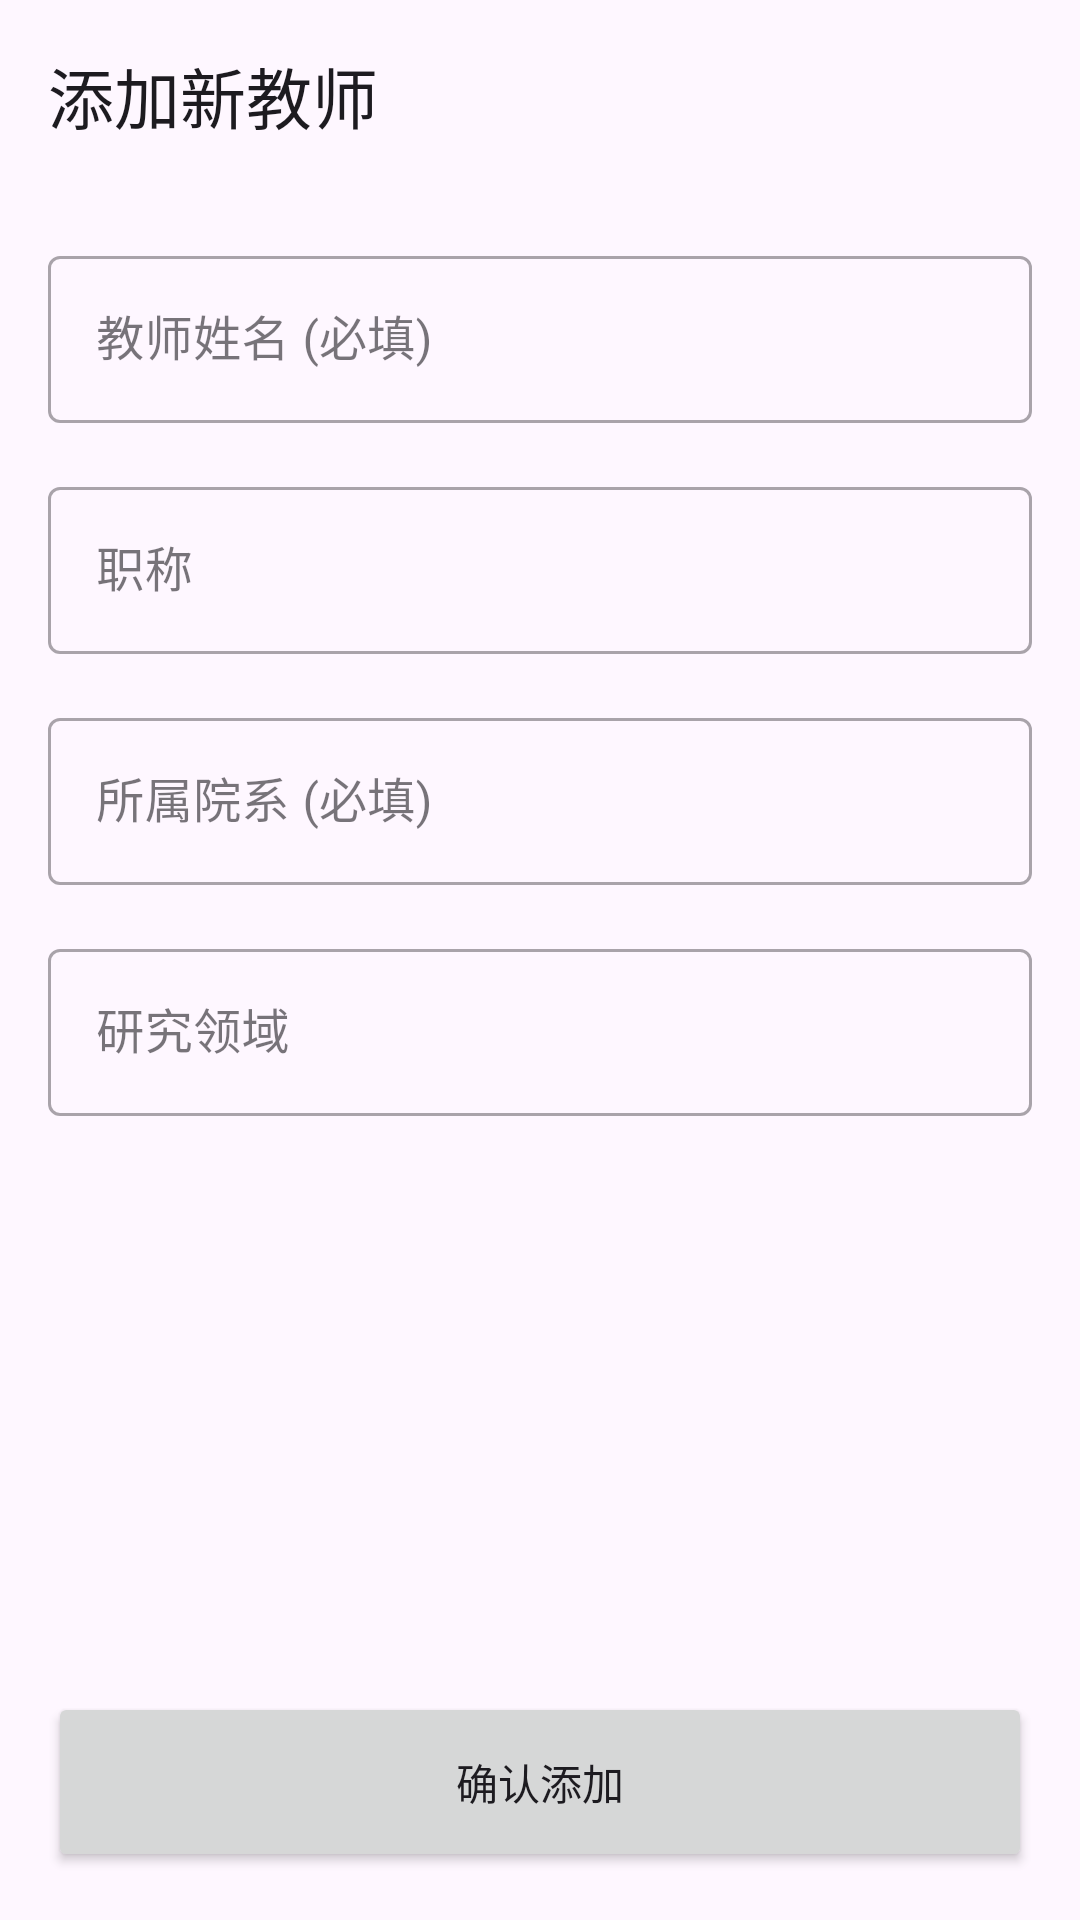

Android layout source for this screen:
<!-- AndroidManifest.xml: application theme Theme.TeacherRatingApp -->
<!-- res/layout/fragment_add_post.xml -->
<?xml version="1.0" encoding="utf-8"?>
<LinearLayout xmlns:android="http://schemas.android.com/apk/res/android"
    xmlns:app="http://schemas.android.com/apk/res-auto"
    xmlns:tools="http://schemas.android.com/tools"
    android:layout_width="match_parent"
    android:layout_height="match_parent"
    android:orientation="vertical"
    tools:context=".AddPostFragment">

    <com.google.android.material.appbar.MaterialToolbar
        android:id="@+id/toolbar"
        android:layout_width="match_parent"
        android:layout_height="?attr/actionBarSize"
        app:title="添加新教师" />

    <ScrollView
        android:layout_width="match_parent"
        android:layout_height="0dp"
        android:layout_weight="1">

        <LinearLayout
            android:layout_width="match_parent"
            android:layout_height="wrap_content"
            android:orientation="vertical"
            android:padding="16dp">

            <com.google.android.material.textfield.TextInputLayout
                android:id="@+id/tilTeacherName"
                style="@style/Widget.MaterialComponents.TextInputLayout.OutlinedBox"
                android:layout_width="match_parent"
                android:layout_height="wrap_content"
                android:hint="教师姓名 (必填)">

                <com.google.android.material.textfield.TextInputEditText
                    android:id="@+id/etTeacherName"
                    android:layout_width="match_parent"
                    android:layout_height="wrap_content" />
            </com.google.android.material.textfield.TextInputLayout>

            <com.google.android.material.textfield.TextInputLayout
                android:id="@+id/tilTitle"
                style="@style/Widget.MaterialComponents.TextInputLayout.OutlinedBox"
                android:layout_width="match_parent"
                android:layout_height="wrap_content"
                android:layout_marginTop="16dp"
                android:hint="职称">

                <com.google.android.material.textfield.TextInputEditText
                    android:id="@+id/etTitle"
                    android:layout_width="match_parent"
                    android:layout_height="wrap_content" />
            </com.google.android.material.textfield.TextInputLayout>

            <com.google.android.material.textfield.TextInputLayout
                android:id="@+id/tilDepartment"
                style="@style/Widget.MaterialComponents.TextInputLayout.OutlinedBox"
                android:layout_width="match_parent"
                android:layout_height="wrap_content"
                android:layout_marginTop="16dp"
                android:hint="所属院系 (必填)">

                <com.google.android.material.textfield.TextInputEditText
                    android:id="@+id/etDepartment"
                    android:layout_width="match_parent"
                    android:layout_height="wrap_content" />
            </com.google.android.material.textfield.TextInputLayout>

            <com.google.android.material.textfield.TextInputLayout
                android:id="@+id/tilResearchArea"
                style="@style/Widget.MaterialComponents.TextInputLayout.OutlinedBox"
                android:layout_width="match_parent"
                android:layout_height="wrap_content"
                android:layout_marginTop="16dp"
                android:hint="研究领域">

                <com.google.android.material.textfield.TextInputEditText
                    android:id="@+id/etResearchArea"
                    android:layout_width="match_parent"
                    android:layout_height="wrap_content" />
            </com.google.android.material.textfield.TextInputLayout>

        </LinearLayout>
    </ScrollView>

    <Button
        android:id="@+id/btnSubmitTeacher"
        android:layout_width="match_parent"
        android:layout_height="60dp"
        android:layout_margin="16dp"
        android:text="确认添加" />

</LinearLayout>
<!-- resources referenced by this layout -->
<resources>
  <style name="Theme.TeacherRatingApp" parent="Base.Theme.TeacherRatingApp" />
  <style name="Base.Theme.TeacherRatingApp" parent="Theme.Material3.DayNight.NoActionBar">
          
          
      </style>
</resources>
